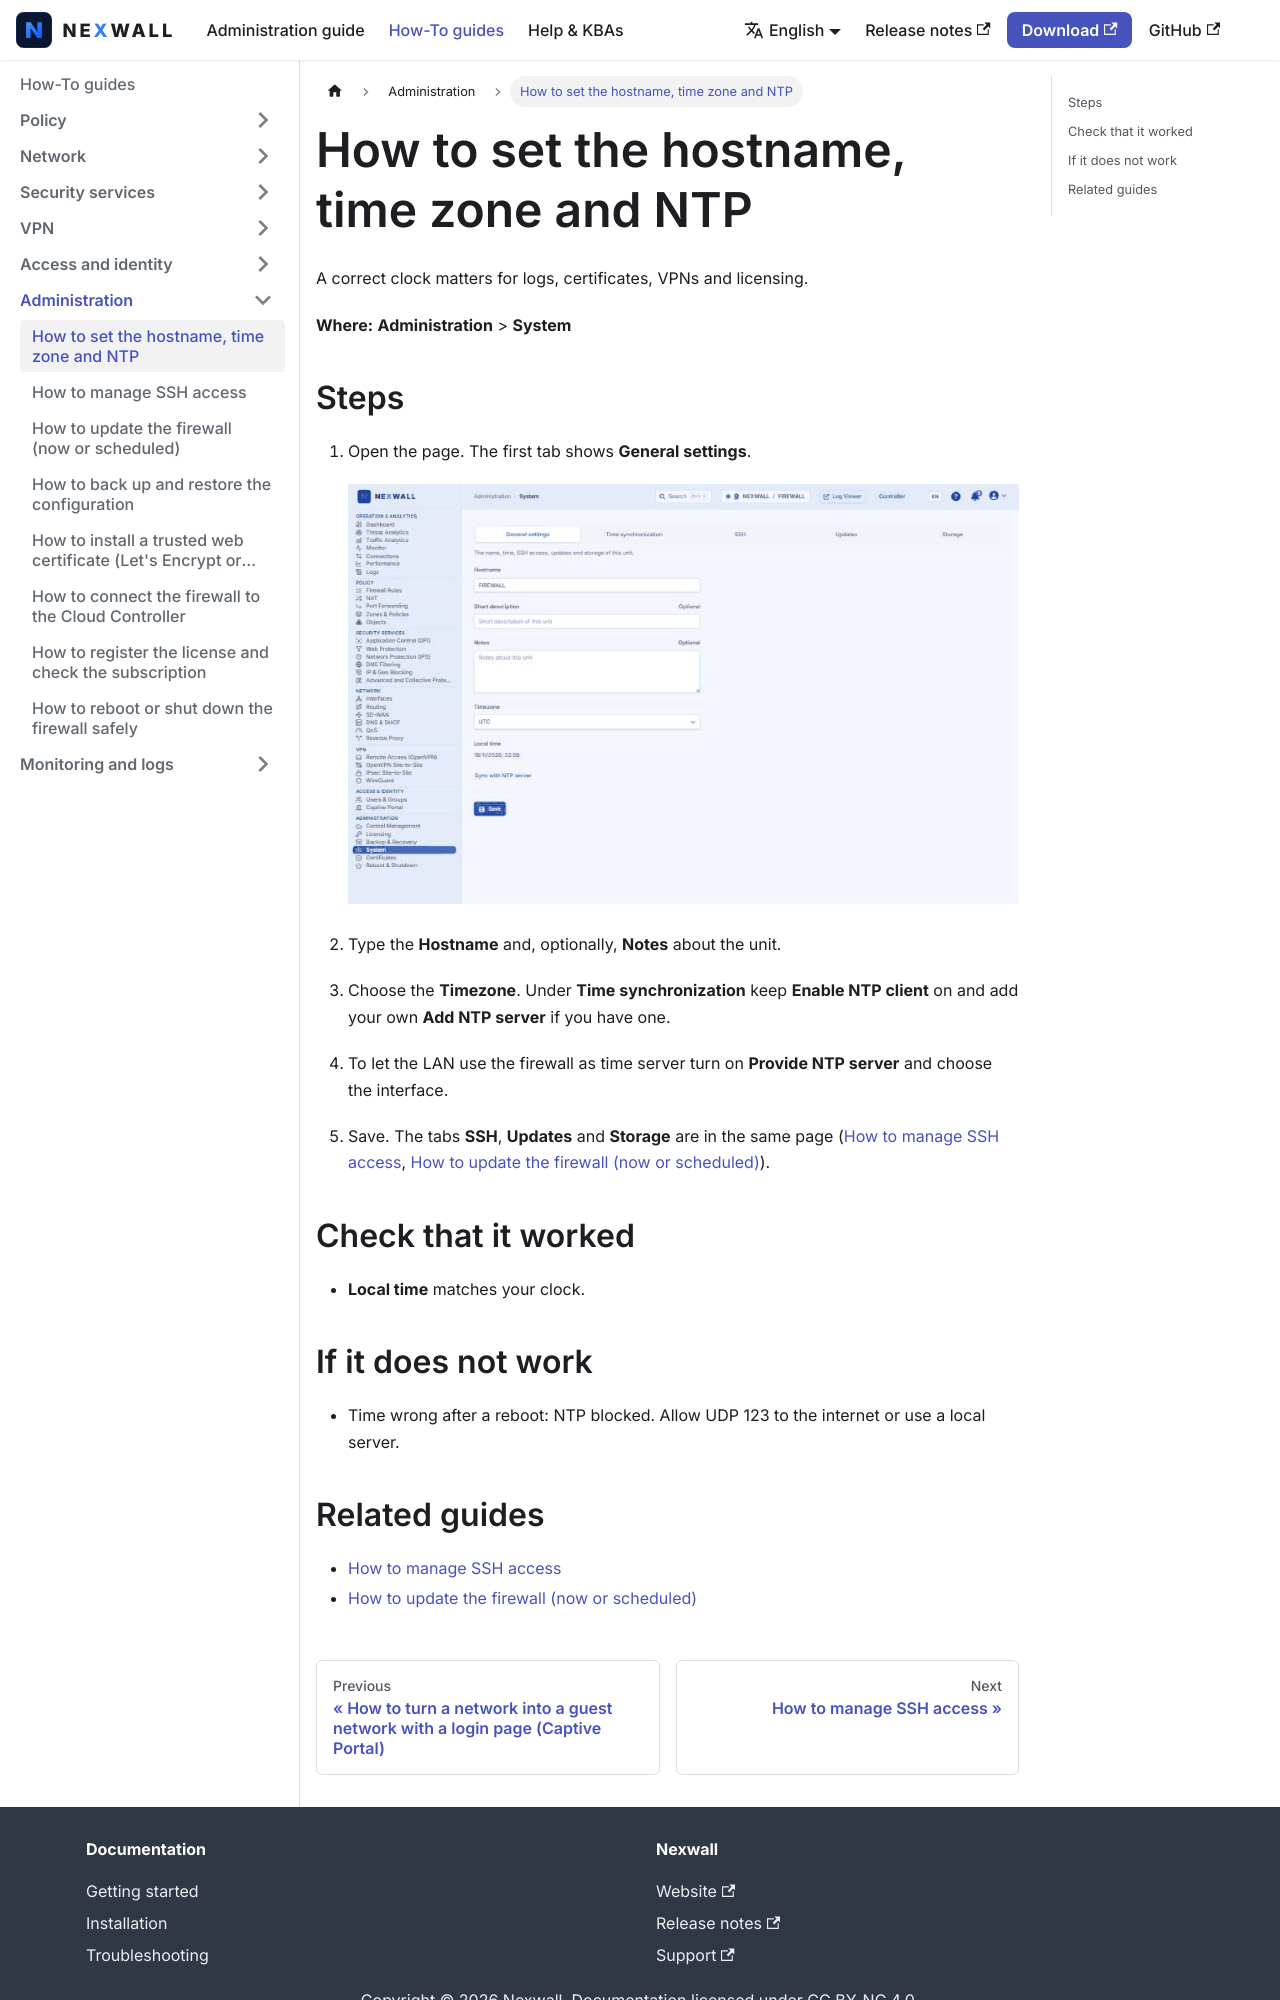

repository: nexwall/nexwall-docs · page: docs/howto/admin/system-settings/index.html · generator: docusaurus

---
title: 'How to set the hostname, time zone and NTP'
sidebar_position: 3
description: 'Name the unit, set the time zone and synchronise the clock.'
---

# How to set the hostname, time zone and NTP

A correct clock matters for logs, certificates, VPNs and licensing.

**Where:** **Administration** > **System**

## Steps

1. Open the page. The first tab shows **General settings**.

   ![System page](/img/screenshots/howto/en/system-settings-1.png)

2. Type the **Hostname** and, optionally, **Notes** about the unit.
3. Choose the **Timezone**. Under **Time synchronization** keep **Enable NTP client** on and add your own **Add NTP server** if you have one.
4. To let the LAN use the firewall as time server turn on **Provide NTP server** and choose the interface.
5. Save. The tabs **SSH**, **Updates** and **Storage** are in the same page ([How to manage SSH access](ssh.md), [How to update the firewall (now or scheduled)](update.md)).

## Check that it worked

- **Local time** matches your clock.

## If it does not work

- Time wrong after a reboot: NTP blocked. Allow UDP 123 to the internet or use a local server.
